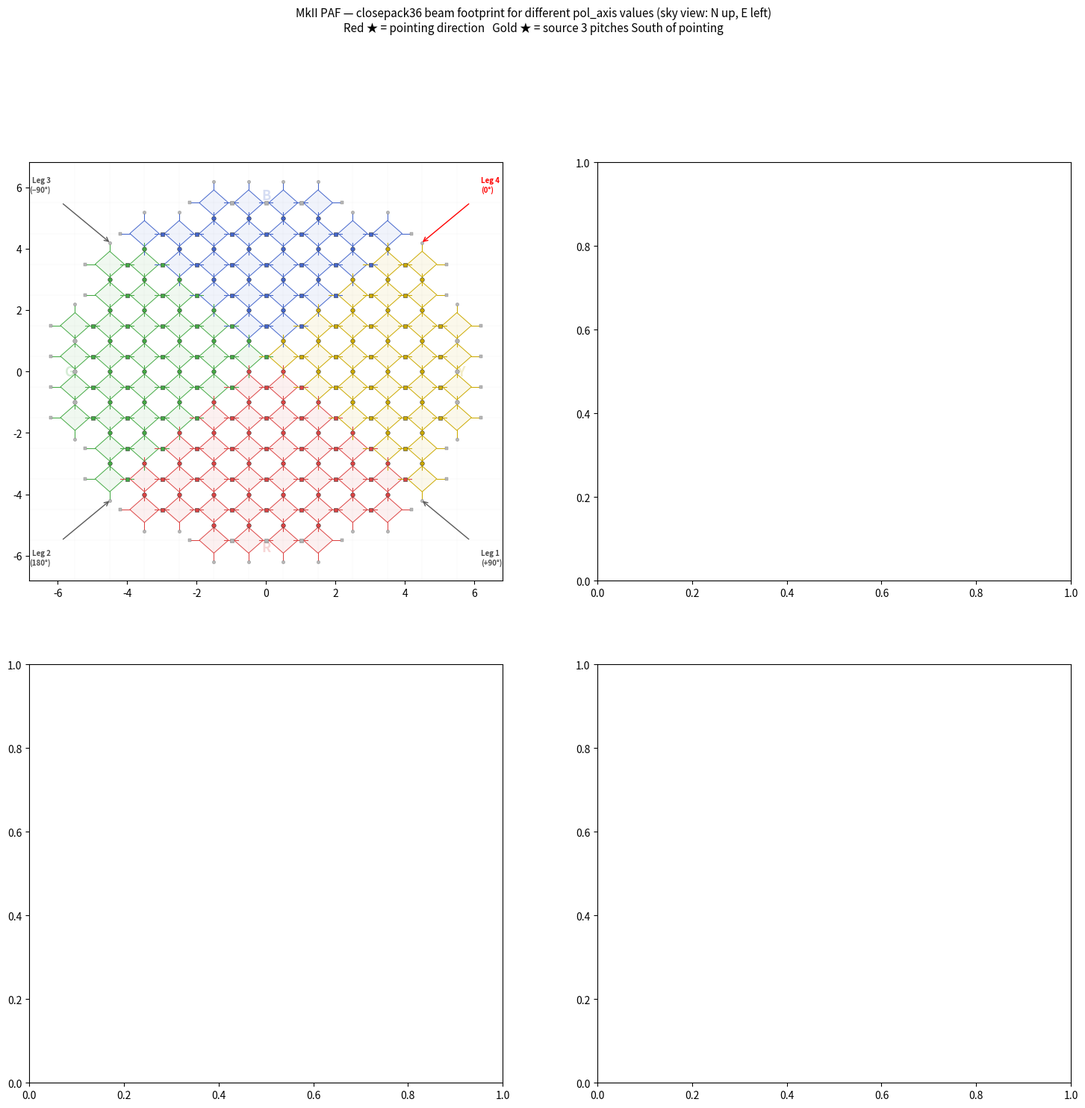

Write the Python code that produced this figure. (Note: this script raises an exception after producing the figure.)
"""
paf_port_layout.py

Generates the exact MkII PAF port layout on a 12×11 rectilinear grid
(12 columns, 11 rows) based on the Reynolds coordinate system and
the port numbering scheme, then renders it as a static PNG and as
a 4-panel beam overlay (all flip combinations).

Grid conventions (rear view: Leg2 top-left, Leg1 top-right):
  - Columns  1–12  left → right  (col 12 = Leg1 side)
  - Rows     1–11  top  → bottom (row 1  = Leg2/Leg1 side; row 11 = Leg3/Leg4 side)
  - X-pol port numbers increase RIGHT → LEFT (port 1 rightmost in row 1)
  - Y-pol ports are the orthogonal counterpart: same grid positions,
    numbered 95–188 in the same spatial sequence.

Row layout (active columns for x-pol, 0-indexed col = 1..12):
  Row  1: cols 5–8   (4 ports  → 1–4)
  Row  2: cols 3–10  (8 ports  → 5–12)
  Row  3: cols 2–11  (10 ports → 13–22)
  Row  4: cols 2–11  (10 ports → 23–32)
  Row  5: cols 2–11  (10 ports → 33–42)  [cols 1,12 = unused physical sockets]
  Row  6: cols 2–11  (10 ports → 43–52)  [cols 1,12 = unused physical sockets]
  Row  7: cols 2–11  (10 ports → 53–62)  [cols 1,12 = unused physical sockets]
  Row  8: cols 2–11  (10 ports → 63–72)
  Row  9: cols 2–11  (10 ports → 73–82)
  Row 10: cols 3–10  (8 ports  → 83–90)
  Row 11: cols 5–8   (4 ports  → 91–94)

Unused sockets (rows 5–7, cols 1 and 12) are shown as empty outlines.
"""

import numpy as np
import re
import matplotlib as mpl
import matplotlib.pyplot as plt
import matplotlib.patches as mpatches
import matplotlib.patheffects as mpe
from typing import Optional

# ─── Grid definition ──────────────────────────────────────────────────────────

# Row spec: (row_number, first_active_col, last_active_col)
# 12×12 symmetric grid — 112 elements total:
#   col 1,12 : rows 5–8   →  4 elements each
#   col 2,11 : rows 3–10  →  8 elements each
#   col 3,4,9,10: rows 2–11 → 10 elements each
#   col 5–8  : rows 1–12  → 12 elements each
# Equivalently by row:
#   row 1,12 : cols 5–8   →  4 elements
#   row 2,11 : cols 3–10  →  8 elements
#   row 3,4,9,10: cols 2–11 → 10 elements
#   row 5–8  : cols 1–12  → 12 elements
ROW_SPEC = [
    ( 1,  5,  8),
    ( 2,  3, 10),
    ( 3,  2, 11),
    ( 4,  2, 11),
    ( 5,  1, 12),
    ( 6,  1, 12),
    ( 7,  1, 12),
    ( 8,  1, 12),
    ( 9,  2, 11),
    (10,  2, 11),
    (11,  3, 10),
    (12,  5,  8),
]

# Leg colour by quadrant (rear view: Leg2=upper-left, Leg1=upper-right,
#                                    Leg3=lower-left, Leg4=lower-right/red)
# Quadrant boundary: col<=6 vs col>=7  and  row<=5 vs row>=6 (rough centre)
LEG_COLOUR = {
    "R": "#dd4444",   # top wedge    (between Leg1 and Leg2)
    "G": "#44aa44",   # left wedge   (between Leg2 and Leg3)
    "B": "#4466cc",   # bottom wedge (between Leg3 and Leg4)
    "Y": "#ccaa00",   # right wedge  (between Leg4 and Leg1)
}

def _leg_colour(row: int, col: int) -> str:
    """
    Assign leg colour by diagonal quadrant using physical (device) coordinates.
    Always uses rear-view formula so leg colours are independent of the
    display convention chosen in grid_to_xy.

    Device-frame diagonal boundaries (rear-view, x=col-6.5, y=6.5-row):
      x+y > 0  AND  y-x > 0  →  top    wedge → "R" (between Leg1 & Leg2)
      x+y < 0  AND  y-x > 0  →  left   wedge → "G" (between Leg2 & Leg3)
      x+y < 0  AND  y-x < 0  →  bottom wedge → "B" (between Leg3 & Leg4)
      x+y > 0  AND  y-x < 0  →  right  wedge → "Y" (between Leg4 & Leg1)
    """
    # Physical rear-view coordinates (decoupled from display grid_to_xy)
    x = col - 6.5
    y = 6.5 - row
    sp = x + y
    sm = y - x
    if sp >= 0 and sm >= 0: return "R"   # top    wedge (between Leg1 & Leg2)
    if sp <  0 and sm >= 0: return "G"   # left   wedge (between Leg2 & Leg3)
    if sp <  0 and sm <  0: return "B"   # bottom wedge (between Leg3 & Leg4)
    return "Y"                            # right  wedge (between Leg4 & Leg1)


def build_port_table() -> dict:
    """
    Build a placeholder port table (row, col, pol) for all 112 elements.
    Port numbering will be assigned in a later step.
    Returns port_table dict and an empty unused_sockets set.
    """
    port_to_grid = {}
    idx = 1
    for (row, c_start, c_end) in ROW_SPEC:
        for col in range(c_end, c_start - 1, -1):   # right → left
            port_to_grid[idx]      = (row, col, 'X')
            port_to_grid[idx + 112] = (row, col, 'Y')
            idx += 1
    return port_to_grid, set()   # no unused sockets in this layout


def grid_to_xy(row: int, col: int):
    """
    Convert (row, col) in 1-based 12×12 grid to sky-view plot (x,y).
    Sky-view convention: sky-North = up, sky-East = LEFT (standard astronomy).
    x increases leftward (col increases: col 1 → left, col 12 → right).
    y increases upward   (row increases: row 12 → top,  row 1  → bottom).
    Returns centred coordinates so (0,0) = centre of 12×12 grid.
    """
    x = col - 6.5    # cols 1–12; col 1 at left (−5.5), col 12 at right (+5.5)
    y = row - 6.5    # rows 1–12; row 12 at top (+5.5), row 1 at bottom (−5.5)
    return x, y


# ─── Plot helpers ─────────────────────────────────────────────────────────────

ELEM_SIZE    = 0.42   # half-size of each diamond marker (grid units)
ARM_LEN      = 0.28   # arm extension beyond diamond corner to port-dot
DOT_SIZE     = 4.0    # port-dot marker size (pt)
PORT_FONTSIZE = 3.8


def _active_cols(row: int) -> set:
    """Return the set of active columns for *row* (1-based)."""
    for (r, c_start, c_end) in ROW_SPEC:
        if r == row:
            return set(range(c_start, c_end + 1))
    return set()


def _active_rows(col: int) -> set:
    """Return the set of active rows for *col* (1-based), derived from ROW_SPEC."""
    rows = set()
    for (r, c_start, c_end) in ROW_SPEC:
        if c_start <= col <= c_end:
            rows.add(r)
    return rows


def build_xport_map() -> dict:
    """
    Build the x-port numbering: {(upper_row, col): port_number 1..94}.

    Numbering rule (agreed with user):
      Iterate row-pairs top→bottom (rows 1-2, 2-3, ..., 11-12).
      Within each pair take the shared cols, exclude col 1 and col 12,
      sort RIGHT→LEFT (descending col), and assign sequential port numbers.
    """
    xport_map = {}
    port_num = 1
    for upper_row in range(1, 12):
        lower_row = upper_row + 1
        shared = _active_cols(upper_row) & _active_cols(lower_row)
        usable = sorted(shared - {1, 12}, reverse=True)   # right → left, skip 1&12
        for col in usable:
            xport_map[(upper_row, col)] = port_num
            port_num += 1
    assert port_num - 1 == 94, f"Expected 94 x-ports, got {port_num - 1}"
    return xport_map


def build_yport_map() -> dict:
    """
    Build the y-port numbering: {(row, left_col): port_number 95..188}.

    Numbering rule (symmetric with x-ports):
      Iterate col-pairs left→right (cols 1-2, 2-3, ..., 11-12).
      Within each pair take the shared rows, exclude row 1 and row 12,
      sort TOP→BOTTOM (ascending row), and assign sequential port numbers
      starting at 95.
    """
    yport_map = {}
    port_num = 95
    for left_col in range(1, 12):
        right_col = left_col + 1
        shared = _active_rows(left_col) & _active_rows(right_col)
        usable = sorted(shared - {1, 12})   # top → bottom, skip rows 1 & 12
        for row in usable:
            yport_map[(row, left_col)] = port_num
            port_num += 1
    assert port_num - 1 == 188, f"Expected 188 as last y-port, got {port_num - 1}"
    return yport_map


# ─── Beam footprint overlay ───────────────────────────────────────────────────

DEFAULT_FOOTPRINT = (
    "/Users/raj030/DATA/reffield-average/"
    "SB_REF-81084_SB_1934-77045_SB_HOLO-76554_AMP_STRATEGY-multiply-insituPreflags/"
    "metadata/footprintOutput-sb81084-REF_0324-28.txt"
)
DEFAULT_PITCH_DEG      = 0.9
DEFAULT_ELEM_PITCH_DEG = DEFAULT_PITCH_DEG / 1.329   # ≈ 0.677°
# footprint.rotation in the schedblock is 45°, which with rotation_sign=-1
# gives an effective PAF-frame rotation of -45° — confirmed to place beam 0
# in the Leg4/yellow (lower-right) quadrant of the rear-view PAF.
# No additional Leg4 offset is needed; 45° is the correct raw input.


def parse_footprint_output(filepath: str) -> dict:
    """
    Parse a footprintOutput file.
    Returns {beam_id (int): (x_sky_deg, y_sky_deg)}.
    Format: `<id>  (<x> <y>)  RA,Dec`
    """
    beams = {}
    pattern = re.compile(r'^\s*(\d+)\s+\(\s*(-?[\d.]+)\s+(-?[\d.]+)\s*\)')
    with open(filepath) as fh:
        for line in fh:
            m = pattern.match(line)
            if m:
                bid = int(m.group(1))
                x   = float(m.group(2))
                y   = float(m.group(3))
                beams[bid] = (x, y)
    if not beams:
        raise ValueError(f"No beams parsed from {filepath}")
    return beams


def sky_to_paf_grid(beams: dict,
                    pitch_deg:     float = DEFAULT_PITCH_DEG,
                    elem_pitch_deg: float = DEFAULT_ELEM_PITCH_DEG,
                    pol_axis_deg:  float = 0.0) -> dict:
    """
    Project sky-frame beam offsets (x_sky=East, y_sky=North, degrees) onto
    the PAF rear-view grid using the physically-motivated compass transform.

    Physics:
      - pol_axis_deg is a sky position angle (North-through-East), maintained
        fixed on the sky by ASKAP's third (roll) axis in pa_fixed mode.
      - Telescope prime focus inverts the sky image: (x_sky, y_sky) →
        (-x_sky, -y_sky) on the focal plane.
      - Rear-view orientation adds a left-right mirror: East on sky appears
        to the LEFT in the rear-view diagram (toward Leg 3).
      - Combined effect: angle of North in rear-view = +45° - pol_axis_deg
        from the +u axis (Leg 4 at lower-right = +45° from horizontal at
        pol_axis=0 in rear view after applying both inversions).
      - East on PAF rear-view: 90° clockwise from North.
    """
    scale = pitch_deg / elem_pitch_deg
    na    = np.radians(+45.0 - pol_axis_deg)
    nd    = np.array([np.cos(na),  np.sin(na)])   # North unit vector
    ed    = np.array([nd[1],      -nd[0]])          # East  unit vector (90° CW in rear view)
    result = {}
    for bid, (x_sky, y_sky) in beams.items():
        u = scale / pitch_deg * (-y_sky * nd[0] - x_sky * ed[0])
        v = scale / pitch_deg * (-y_sky * nd[1] - x_sky * ed[1])
        # Negate v only: converts rear-view to sky-view (N up, E left / astro convention)
        result[bid] = (float(u), float(-v))
    return result


def overlay_beam_footprint(ax: plt.Axes,
                           footprint_file: str  = DEFAULT_FOOTPRINT,
                           pitch_deg: float     = DEFAULT_PITCH_DEG,
                           elem_pitch_deg: float = DEFAULT_ELEM_PITCH_DEG,
                           beam_fwhm_deg: float = 1.0,
                           pol_axis_deg: float  = 0.0) -> dict:
    """
    Overlay closepack36 beam circles on the PAF rear-view diagram.

    Uses the compass-based sky→PAF transform (same physics as the South-star
    marker): telescope inversion + PAF orientation set by pol_axis_deg.
    Returns {beam_id: (u_grid, v_grid)}.
    """
    beams_sky = parse_footprint_output(footprint_file)
    beams_paf = sky_to_paf_grid(beams_sky,
                                 pitch_deg      = pitch_deg,
                                 elem_pitch_deg = elem_pitch_deg,
                                 pol_axis_deg   = pol_axis_deg)

    radius_grid = (beam_fwhm_deg / 2.0) / elem_pitch_deg

    n = len(beams_paf)
    beam_colour = '#888888'
    for bid in sorted(beams_paf):
        u, v = beams_paf[bid]
        circ = plt.Circle((u, v), radius_grid,
                           color=beam_colour, fill=True,
                           alpha=0.45, linewidth=1.2, zorder=8)
        ax.add_patch(circ)
        circ_edge = plt.Circle((u, v), radius_grid,
                                color=beam_colour, fill=False,
                                alpha=0.95, linewidth=1.2, zorder=9)
        ax.add_patch(circ_edge)
        ax.text(u, v, str(bid), ha='center', va='center',
                fontsize=6.5, fontweight='bold', color='black', zorder=10,
                path_effects=[mpe.withStroke(linewidth=2.0, foreground='white')])

    print(f"Overlaid {n} beams  (pol_axis={pol_axis_deg:+.1f}°, sky-view: N up, E right)")
    return beams_paf


def draw_paf_elements(ax: plt.Axes,
                      port_table: dict,
                      unused_sockets: set,
                      show_port_numbers: bool = True,
                      alpha_elem: float = 0.08,
                      alpha_unused: float = 0.03) -> None:
    """
    Draw all 112 PAF elements on *ax* in rear-view frame.

    Each element (diamond) has FOUR arms:
      • Top/bottom arms  → x-pol connections (vertical, between rows)
      • Left/right arms  → y-pol connections (horizontal, between cols)

    Port dots:
      • X-pol connection dots: COLOURED only for cols 2–11 (94 physical ports)
        Col 1 and col 12 vertical connections are GREY (not physically used)
      • Y-pol connection dots: COLOURED only for rows 2–11 (94 physical ports)
        Row 1 and row 12 horizontal connections are GREY (not physically used)
      • Unpaired edge arm-tips: GREY with no label
    """
    # Build correct x-port numbering map: (upper_row, col) → port 1..94
    xport_map = build_xport_map()
    # Build correct y-port numbering map: (row, left_col) → port 95..188
    yport_map = build_yport_map()

    # {(row,col)} set of active element positions
    elem_pos: set = set()
    for port, (row, col, pol) in port_table.items():
        if pol == 'X':
            elem_pos.add((row, col))

    # ── Step 1: diamonds + all four arms ─────────────────────────────────────
    for (row, col) in sorted(elem_pos):
        x, y = grid_to_xy(row, col)
        ckey = _leg_colour(row, col)
        fc = (*mpl.colors.to_rgb(LEG_COLOUR[ckey]), alpha_elem)
        ec = LEG_COLOUR[ckey]

        verts = [(x + ELEM_SIZE, y),
                 (x,             y + ELEM_SIZE),
                 (x - ELEM_SIZE, y),
                 (x,             y - ELEM_SIZE)]
        ax.add_patch(mpatches.Polygon(
            verts, closed=True, lw=0.7,
            edgecolor=ec, facecolor=fc, zorder=2))

        # top arm (x-pol)
        ax.plot([x, x], [y + ELEM_SIZE, y + ELEM_SIZE + ARM_LEN],
                color=ec, lw=0.75, zorder=3)
        # bottom arm (x-pol)
        ax.plot([x, x], [y - ELEM_SIZE, y - ELEM_SIZE - ARM_LEN],
                color=ec, lw=0.75, zorder=3)
        # right arm (y-pol)
        ax.plot([x + ELEM_SIZE, x + ELEM_SIZE + ARM_LEN], [y, y],
                color=ec, lw=0.75, zorder=3)
        # left arm (y-pol)
        ax.plot([x - ELEM_SIZE, x - ELEM_SIZE - ARM_LEN], [y, y],
                color=ec, lw=0.75, zorder=3)

    drawn: set = set()

    # ── Step 2: X-pol dots (vertical connections, between rows) ──────────────
    for row in range(1, 13):
        cols_this = _active_cols(row)
        cols_prev = _active_cols(row - 1) if row > 1  else set()
        cols_next = _active_cols(row + 1) if row < 12 else set()

        # Shared dot: bottom-arm of (row-1) meets top-arm of (row)
        for col in sorted(cols_this & cols_prev, reverse=True):
            key = (row - 1, col, 'xbot')
            if key in drawn:
                continue
            drawn.add(key)
            x, y_this = grid_to_xy(row,     col)
            _, y_prev  = grid_to_xy(row - 1, col)
            y_dot = 0.5 * ((y_prev - ELEM_SIZE - ARM_LEN) +
                            (y_this + ELEM_SIZE + ARM_LEN))
            # Physical x-port only for cols 2–11
            is_physical = (2 <= col <= 11)
            ckey = _leg_colour(row - 1, col)
            dot_color = LEG_COLOUR[ckey] if is_physical else '0.70'
            dot_ec    = '0.20'           if is_physical else '0.50'
            ax.plot(x, y_dot, 'o',
                    ms=DOT_SIZE, color=dot_color,
                    markeredgewidth=0.4, markeredgecolor=dot_ec,
                    zorder=5)
            if show_port_numbers and is_physical:
                xport = xport_map.get((row - 1, col))
                if xport is not None:
                    ax.text(x + 0.26, y_dot, str(xport),
                            ha='left', va='center',
                            fontsize=PORT_FONTSIZE, color='0.15',
                            fontweight='bold', zorder=6)

        # Unpaired bottom-arm dots (sky-view: cols_this - cols_prev = no row below)
        for col in sorted(cols_this - cols_prev, reverse=True):
            key = (row, col, 'xtop')
            if key in drawn:
                continue
            drawn.add(key)
            x, y_this = grid_to_xy(row, col)
            ax.plot(x, y_this - ELEM_SIZE - ARM_LEN, 'o',
                    ms=DOT_SIZE * 0.75, color='0.72',
                    markeredgewidth=0.3, markeredgecolor='0.50', zorder=4)

        # Unpaired top-arm dots (sky-view: cols_this - cols_next = no row above)
        for col in sorted(cols_this - cols_next, reverse=True):
            key = (row, col, 'xbot')
            if key in drawn:
                continue
            drawn.add(key)
            x, y_this = grid_to_xy(row, col)
            ax.plot(x, y_this + ELEM_SIZE + ARM_LEN, 'o',
                    ms=DOT_SIZE * 0.75, color='0.72',
                    markeredgewidth=0.3, markeredgecolor='0.50', zorder=4)

    # ── Step 3: Y-pol dots (horizontal connections, between cols) ─────────────
    for col in range(1, 13):
        rows_this = _active_rows(col)
        rows_prev = _active_rows(col - 1) if col > 1  else set()
        rows_next = _active_rows(col + 1) if col < 12 else set()

        # Shared dot: right-arm of (col-1) meets left-arm of (col)
        for row in sorted(rows_this & rows_prev):
            key = (row, col - 1, 'yright')
            if key in drawn:
                continue
            drawn.add(key)
            x_this, y = grid_to_xy(row, col)
            x_prev, _  = grid_to_xy(row, col - 1)
            x_dot = 0.5 * ((x_prev + ELEM_SIZE + ARM_LEN) +
                            (x_this - ELEM_SIZE - ARM_LEN))
            # Physical y-port only for rows 2–11
            is_physical = (2 <= row <= 11)
            ckey = _leg_colour(row, col - 1)
            dot_color = LEG_COLOUR[ckey] if is_physical else '0.70'
            dot_ec    = '0.20'           if is_physical else '0.50'
            ax.plot(x_dot, y, 's',          # square marker distinguishes y-pol
                    ms=DOT_SIZE * 0.90, color=dot_color,
                    markeredgewidth=0.4, markeredgecolor=dot_ec,
                    zorder=5)
            if show_port_numbers and is_physical:
                yport = yport_map.get((row, col - 1))
                if yport is not None:
                    ax.text(x_dot, y + 0.26, str(yport),
                            ha='center', va='bottom',
                            fontsize=PORT_FONTSIZE, color='#885500',
                            fontweight='bold', zorder=6)

        # Unpaired low-col arm dots (E-left: col-1 is to the LEFT → arm extends left)
        for row in sorted(rows_this - rows_prev):
            key = (row, col, 'yleft')
            if key in drawn:
                continue
            drawn.add(key)
            x_this, y = grid_to_xy(row, col)
            ax.plot(x_this - ELEM_SIZE - ARM_LEN, y, 's',
                    ms=DOT_SIZE * 0.65, color='0.72',
                    markeredgewidth=0.3, markeredgecolor='0.50', zorder=4)

        # Unpaired high-col arm dots (E-left: col+1 is to the RIGHT → arm extends right)
        for row in sorted(rows_this - rows_next):
            key = (row, col, 'yright')
            if key in drawn:
                continue
            drawn.add(key)
            x_this, y = grid_to_xy(row, col)
            ax.plot(x_this + ELEM_SIZE + ARM_LEN, y, 's',
                    ms=DOT_SIZE * 0.65, color='0.72',
                    markeredgewidth=0.3, markeredgecolor='0.50', zorder=4)

    # ── Step 4: faint grid reference lines ────────────────────────────────────
    for col in range(1, 13):
        xg, _ = grid_to_xy(1, col)
        ax.axvline(xg, lw=0.12, color='0.88', zorder=0)
    for row in range(1, 13):
        _, yg = grid_to_xy(row, 1)
        ax.axhline(yg, lw=0.12, color='0.88', zorder=0)

    # ── Step 5: leg arrows and wedge labels ───────────────────────────────────
    wedge_labels = {
        'R': ( 0.0, -5.5, 'center', 'top'),      # Leg1/Leg2 side: bottom in sky-view
        'G': (-5.5,  0.0, 'right',  'center'),   # Leg2/Leg3 side: left (East) in sky-view
        'B': ( 0.0,  5.5, 'center', 'bottom'),   # Leg3/Leg4 side: top    in sky-view
        'Y': ( 5.5,  0.0, 'left',   'center'),   # Leg4/Leg1 side: right (West) in sky-view
    }
    leg_positions = {
        'Leg 1\n(+90°)':  ( 6.2, -5.8, 'left',  'top',    '0.35', '0.30'),
        'Leg 2\n(180°)':  (-6.2, -5.8, 'right', 'top',    '0.35', '0.30'),
        'Leg 3\n(−90°)':  (-6.2,  5.8, 'right', 'bottom', '0.35', '0.30'),
        'Leg 4\n(0°)':    ( 6.2,  5.8, 'left',  'bottom', 'red',  'red'),
    }
    for lbl, (tx, ty, ha, va) in wedge_labels.items():
        ax.text(tx, ty, lbl, ha=ha, va=va, fontsize=13,
                color=LEG_COLOUR[lbl], alpha=0.22, fontweight='bold', zorder=0)
    for lbl, (tx, ty, ha, va, arrow_c, text_c) in leg_positions.items():
        ax.annotate('', xy=(tx * 0.72, ty * 0.72), xytext=(tx * 0.95, ty * 0.95),
                    arrowprops=dict(arrowstyle='->', color=arrow_c, lw=1.0),
                    annotation_clip=False, zorder=6)
        ax.text(tx, ty, lbl, ha=ha, va=va,
                fontsize=7, color=text_c, fontweight='bold')


def frame_axis(ax: plt.Axes, title: str = "") -> None:
    ax.set_xlim(-8.0, 8.0)
    ax.set_ylim(-8.0, 8.0)   # extra room for beam circles at array edge
    ax.set_aspect('equal')
    ax.plot(0, 0, 'k+', ms=8, mew=1.5, zorder=7)
    ax.set_title(title, fontsize=9, pad=3)
    ax.tick_params(labelsize=6)
    ax.set_xlabel("← Leg2/Leg3 (E)      col      Leg4/Leg1 (W) →  [sky-East LEFT]", fontsize=7)
    ax.set_ylabel("← Leg1/Leg2      row      Leg3/Leg4 side ↑  [sky-North up]",     fontsize=7)
    ax.text(0.01, 0.01, "Sky view (N up, E left — astro convention)\nLeg4=upper-right  Leg3=upper-left",
            transform=ax.transAxes, fontsize=5.5, color='0.45', va='bottom')


def draw_compass_rose(ax: plt.Axes,
                      nd: np.ndarray,
                      ed: np.ndarray,
                      lim: float = 9.0,
                      pol_axis_deg: Optional[float] = None) -> None:
    """
    Draw a diamond-needle compass rose in the top-left corner of *ax*.

    Parameters
    ----------
    nd, ed      : sky-North and sky-East unit vectors in plot coordinates.
    lim         : axis half-extent (element spacings); controls placement.
    pol_axis_deg: if given, printed as a small italic label below the pivot.

    This is the single canonical implementation — both plot_paf_beam_overlay
    and plot_paf_beam_movie import and call this function.
    """
    from matplotlib.patches import Polygon as _Poly
    org  = np.array([-0.87 * lim,  0.87 * lim])
    alen = 0.77    # needle half-length (element spacings) [was 1.10, scaled ×0.7]
    wid  = 0.11    # diamond half-width                    [was 0.16, scaled ×0.7]

    def _needle(centre, tip_vec, hw):
        perp = np.array([-tip_vec[1], tip_vec[0]])
        n = np.linalg.norm(perp)
        if n > 1e-9:
            perp /= n
        tail = centre - tip_vec * 0.18
        return np.array([centre + tip_vec,
                         centre + perp * hw,
                         tail,
                         centre - perp * hw])

    for tip, fc, ec, lbl, lc in [
        ( alen * nd, 'red',       'darkred', 'N', 'darkred'),
        (-alen * nd, 'white',     '0.45',    'S', '0.45'   ),
        ( alen * ed, 'steelblue', 'navy',    'E', 'navy'   ),
        (-alen * ed, 'white',     '0.45',    'W', '0.45'   ),
    ]:
        ax.add_patch(_Poly(_needle(org, tip, wid), closed=True,
                           facecolor=fc, edgecolor=ec, lw=0.8, zorder=12))
        lpos = org + (alen + 0.27) * (tip / alen)
        ax.text(*lpos, lbl, color=lc, fontsize=6.0, fontweight='bold',
                ha='center', va='center', zorder=13)

    ax.plot(*org, 'o', ms=3.2, color='0.2', markeredgewidth=0, zorder=12)
    if pol_axis_deg is not None:
        ax.text(org[0], org[1] - alen - 0.53,
                f'pol_axis={pol_axis_deg:+.0f}°',
                color='0.35', fontsize=6, ha='center', va='top',
                style='italic', zorder=12)


def draw_info_box(
    ax: plt.Axes,
    sbid: str = "",
    alias: str = "",
    freq_mhz: Optional[float] = None,
    pol_axis_deg: Optional[float] = None,
    pol_axis_src: str = "",
    footprint_pitch_deg: Optional[float] = None,
    elem_pitch_deg: Optional[float] = None,
    n_beams: Optional[int] = None,
) -> None:
    """
    Draw the parameter annotation box in the upper-right corner of *ax*.

    This is the single canonical implementation used by both
    plot_paf_beam_overlay and plot_paf_beam_movie.  All parameters are
    optional so callers can pass only what is available.
    """
    freq_str = f"{freq_mhz:.1f} MHz" if freq_mhz is not None else "freq unknown"
    sb_str   = f"SB{sbid}" + (f" ({alias})" if alias else "")

    if pol_axis_deg is not None:
        pa_str = f"pol_axis={pol_axis_deg:+.1f}°"
        if pol_axis_src:
            pa_str += f"  ({pol_axis_src})"
    else:
        pa_str = "pol_axis=?"

    fp_str = (f"footprint pitch={footprint_pitch_deg:.3f}°"
              if footprint_pitch_deg is not None else "footprint pitch=?")
    ep_str = (f"element pitch={elem_pitch_deg:.3f}°"
              if elem_pitch_deg is not None else "element pitch=?")
    nb_str = f"beams: {n_beams}" if n_beams is not None else "beams: ?"

    txt = "\n".join([sb_str, f"Frequency:   {freq_str}", pa_str, fp_str, ep_str, nb_str])
    ax.annotate(
        txt,
        xy=(0.99, 0.99), xycoords="axes fraction",
        fontsize=8, color="0.4",
        ha="right", va="top",
        bbox=dict(boxstyle="square,pad=0.3", fc="white", ec="none", alpha=0.7),
    )


# ─── Main: generate layout plot ───────────────────────────────────────────────

def _draw_sky_overlay(ax: plt.Axes, pol_axis_deg: float,
                      star_dist_pitches: float = 3.0,
                      compass_origin: tuple = (-6.5, 6.0),
                      arrow_len: float = 1.2) -> None:
    """Draw pointing star, south-sky star and N/E compass for a given pol_axis."""
    # North direction on PAF rear-view:
    #   Combined prime-focus inversion + rear-view mirror: angle = +45° - pol_axis_deg
    #   (canonical formula — matches sky_to_paf_grid() in this file)
    north_angle_rad = np.radians(+45.0 - pol_axis_deg)
    nd = np.array([np.cos(north_angle_rad), np.sin(north_angle_rad)])
    ed = np.array([-nd[1], nd[0]])   # East = 90° CCW from North (E-left display)

    _scale = DEFAULT_PITCH_DEG / DEFAULT_ELEM_PITCH_DEG
    _dist  = star_dist_pitches * _scale

    # Red star: pointing direction (always at centre)
    ax.plot(0, 0, marker='*', markersize=18, color='red',
            markeredgecolor='darkred', markeredgewidth=0.8, zorder=20)
    ax.text(0.22, 0.15, 'pointing', fontsize=5.5, color='darkred',
            fontweight='bold', ha='left', va='bottom', zorder=21)

    # Gold star: sky-North source → appears in North (up) direction in sky-view
    u_s, v_s = _dist * nd
    ax.plot(u_s, v_s, marker='*', markersize=18, color='gold',
            markeredgecolor='darkorange', markeredgewidth=1.0, zorder=20)
    ax.text(u_s + 0.22, v_s, 'N sky\nsource', fontsize=5.5,
            color='darkorange', fontweight='bold', ha='left', va='center', zorder=21)

    # Cyan star: sky-East source → appears in East (right) direction in sky-view
    u_w, v_w = _dist * ed
    ax.plot(u_w, v_w, marker='*', markersize=18, color='cyan',
            markeredgecolor='teal', markeredgewidth=1.0, zorder=20)
    ax.text(u_w + 0.22, v_w, 'E sky\nsource', fontsize=5.5,
            color='teal', fontweight='bold', ha='left', va='center', zorder=21)

    # Compass rose
    org = np.array(compass_origin)
    for vec, label in [(nd, 'N'), (ed, 'E')]:
        ax.annotate("", xy=org + arrow_len * vec, xytext=org,
                    arrowprops=dict(arrowstyle='->', color='navy', lw=1.8), zorder=25)
        ax.text(*(org + (arrow_len + 0.3) * vec), label, color='navy',
                fontsize=8, fontweight='bold', ha='center', va='center', zorder=25)
    ax.text(org[0], org[1] - 1.7, f'pol_axis={pol_axis_deg:+.0f}°',
            color='navy', fontsize=6, ha='center', va='top', style='italic', zorder=25)


def plot_paf_layout(output: str         = "/tmp/paf_layout_overlay.png",
                    footprint_file: str = DEFAULT_FOOTPRINT,
                    pol_axis_deg: float = 0.0) -> None:
    port_table, unused_sockets = build_port_table()
    n_active = len([p for p in port_table if port_table[p][2] == 'X'])
    print(f"Active elements (x-pol): {n_active}")
    print(f"Total entries (x+y):     {len(port_table)}")

    fig, ax = plt.subplots(figsize=(12, 10), facecolor='white')
    draw_paf_elements(ax, port_table, unused_sockets, show_port_numbers=True)
    if footprint_file:
        overlay_beam_footprint(ax, footprint_file=footprint_file, pol_axis_deg=pol_axis_deg)
    _draw_sky_overlay(ax, pol_axis_deg)
    frame_axis(ax, "MkII PAF 112-element / 188-port layout on 12×12 grid (sky view: N up, E left)\n"
                   "● x-ports 1–94 (vertical, cols 2–11)   "
                   "■ y-ports 95–188 (horizontal, rows 2–11)   "
                   "grey = unconnected arm   circles = closepack36 beams")
    fig.tight_layout()
    fig.savefig(output, dpi=180, bbox_inches='tight')
    plt.close(fig)
    print(f"Saved → {output}")
    return port_table, unused_sockets


def plot_paf_polaxis_panels(output:         str   = "/tmp/paf_polaxis_panels.png",
                            pol_axis_list:  list  = (0, 45, 60, -45),
                            footprint_file: str   = None) -> None:
    """2×2 panel plot showing how the sky orientation and south-star move with pol_axis."""
    port_table, unused_sockets = build_port_table()

    fig, axes = plt.subplots(2, 2, figsize=(18, 16), facecolor='white')
    fig.suptitle("MkII PAF — sky orientation for different pol_axis values (sky view: N up, E left)\n"
                 "Red ★ = pointing direction   Gold ★ = source 3 beam-pitches South of pointing",
                 fontsize=11, y=1.01)

    for ax, pa in zip(axes.flat, pol_axis_list):
        draw_paf_elements(ax, port_table, unused_sockets, show_port_numbers=False)
        if footprint_file:
            overlay_beam_footprint(ax, footprint_file=footprint_file)
        _draw_sky_overlay(ax, pa, compass_origin=(-6.2, 5.8), arrow_len=1.1)
        frame_axis(ax, f"pol_axis = {pa:+.0f}°")

    fig.tight_layout()
    fig.savefig(output, dpi=150, bbox_inches='tight')
    plt.close(fig)
    print(f"Saved → {output}")


def plot_paf_polaxis_footprint_panels(output:        str  = "/tmp/paf_polaxis_footprint_panels.png",
                                      pol_axis_list: list = (0, 45, 60, -45),
                                      footprint_file: str = DEFAULT_FOOTPRINT) -> None:
    """2x2 panel: beam footprint + sky markers for 4 pol_axis values."""
    port_table, unused_sockets = build_port_table()
    fig, axes = plt.subplots(2, 2, figsize=(18, 16), facecolor='white')
    fig.suptitle(
        "MkII PAF — closepack36 beam footprint for different pol_axis values (sky view: N up, E left)\n"
        "Red ★ = pointing direction   Gold ★ = source 3 pitches South of pointing",
        fontsize=11, y=1.01)
    for ax, pa in zip(axes.flat, pol_axis_list):
        draw_paf_elements(ax, port_table, unused_sockets, show_port_numbers=False)
        overlay_beam_footprint(ax, footprint_file=footprint_file, pol_axis_deg=pa)
        _draw_sky_overlay(ax, pa, compass_origin=(-6.2, 5.8), arrow_len=1.1)
        frame_axis(ax, f"pol_axis = {pa:+.0f}°")
    fig.tight_layout()
    fig.savefig(output, dpi=150, bbox_inches='tight')
    plt.close(fig)
    print(f"Saved → {output}")


if __name__ == "__main__":
    plot_paf_polaxis_footprint_panels()
